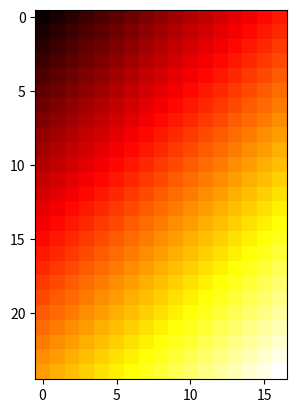

Source code (Python):
import numpy as np
import matplotlib.pyplot as plt

class CalibrationMatrices():
    def __init__(self, *arg,**kw):        
        self.is_hamburger_style = True

        self.PAPER_X = 21.6 #paper short side in CM
        self.PAPER_Y = 28.0 #paper long side in CM

        self.DIST = 4 #distance in CM between calibration points
        self.NUM_X = 5
        self.NUM_Y = 7

        self.measured = None
        self.interpolated = None
    


    def construct_interpolation(self):
        for i in range(0, self.measured.shape[0]):
            for j in range(0, self.measured.shape[1]):
                self.interpolated[self.DIST*i, self.DIST*j] = self.measured[i,j]

        for i in range(0, self.measured.shape[0]-1):
            for j in range(0, self.measured.shape[1]):
                self.interpolated[i*self.DIST + 1,j*self.DIST] = (3*self.measured[i,j] + self.measured[i+1,j]) / 4
                self.interpolated[i*self.DIST + 2,j*self.DIST] = (self.measured[i,j] +self. measured[i+1,j]) / 2
                self.interpolated[i*self.DIST + 3,j*self.DIST] = (self.measured[i,j] + 3*self.measured[i+1,j]) /4

        for i in range(0, self.interpolated.shape[0]):
            for j in range(0,self.measured.shape[1]-1):
                self.interpolated[i, j*self.DIST + 2] = (self.interpolated[i, j*self.DIST] + self.interpolated[i, (j+1)*self.DIST]) /2

        for i in range(0, self.interpolated.shape[0]):
            for j in range(0,self.measured.shape[1]-1):
                self.interpolated[i, j*self.DIST + 1] = (self.interpolated[i, j*self.DIST] + self.interpolated[i, j*self.DIST+2]) /2
                self.interpolated[i, j*self.DIST + 3] = (self.interpolated[i, j*self.DIST + 2] + self.interpolated[i, j*self.DIST+4]) /2

    def main(self):
        self.measured = np.zeros((self.NUM_Y,self.NUM_X))
        for i in range(0, self.measured.shape[0]):
            for j in range(0, self.measured.shape[1]):
                self.measured[i,j] = i+j

        self.interpolated = np.zeros((self.DIST*self.NUM_Y - (self.DIST-1), self.DIST*self.NUM_X - (self.DIST-1)))

        if not self.is_hamburger_style:
            self.measured = self.measured.T
            self.interpolated = self.interpolated.T

        self.construct_interpolation()
        plt.imshow(self.interpolated, cmap='hot', interpolation='nearest')
        plt.show()

if __name__=="__main__":
  app = CalibrationMatrices()
  app.main()